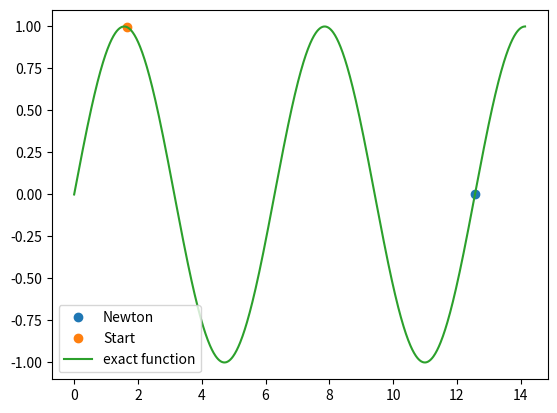

Source code (Python):
from numpy import * 
from matplotlib.pyplot import *

def f(x):
	return sin(x)

def df(x):
	return cos(x)

#notice that pi/2 will not give an answer, why? 
#notice that our answer is 4 pi, while the closest zero is at pi, why?
#how can we get pi? HINT: better starting point, aka closer to the zero point
x_start = pi/1.9
x_n = x_start

#variables for while loop
n = 100; i = 0; exact = pi; tol = 1e-15


#important part for exam
while i < n and abs(x_n%exact) > tol:
	x_n -= (f(x_n)/df(x_n))
	i +=1
	print("%-4d %-7.2f %.2f" % (i,x_n,abs(x_n%exact)))
print("%-4d %-7.2f %.2f" % (i,x_n,abs(x_n%exact)))


x_list = linspace(0,4.5*pi,1000)
plot(x_n,0,"o",label="Newton")
plot(x_start,f(x_start),"o",label="Start")
plot(x_list,f(x_list),label="exact function")
legend(loc="best")
show()